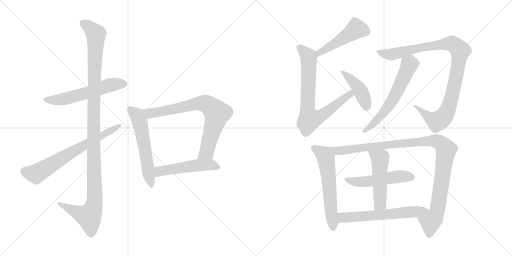
t = 0.00 s
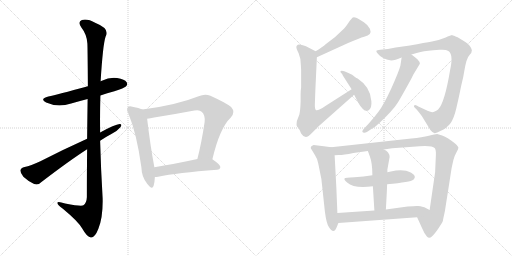
t = 2.58 s
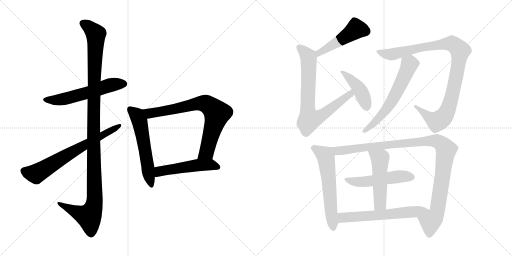
t = 5.16 s
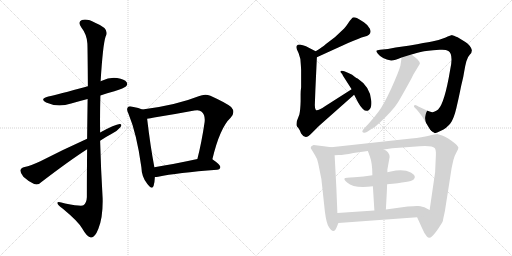
t = 7.74 s
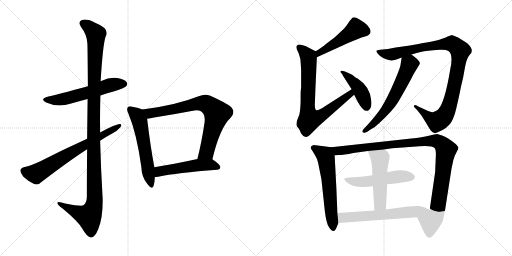
t = 10.32 s
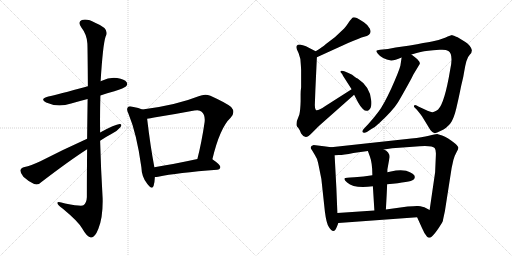
t = 12.90 s

The animated SVG that drew these frames (rendered in a browser with its animation timeline set to each time). Animation: 16 CSS @keyframes rules; one cycle of 12.90 s.

<svg version="1.1" viewBox="0 0 2048 1024" xmlns="http://www.w3.org/2000/svg">
  <g stroke="lightgray" stroke-dasharray="1,1" stroke-width="1" transform="scale(4, 4)">
    <line x1="0" y1="0" x2="256" y2="256"></line>
    <line x1="256" y1="0" x2="0" y2="256"></line>
    <line x1="128" y1="0" x2="128" y2="256"></line>
    <line x1="0" y1="128" x2="256" y2="128"></line>
    <line x1="256" y1="0" x2="512" y2="256"></line>
    <line x1="512" y1="0" x2="256" y2="256"></line>
    <line x1="384" y1="0" x2="384" y2="256"></line>
    <line x1="256" y1="128" x2="512" y2="128"></line>
  </g>
<g transform="scale(1, -1) translate(0, -850)">
   <style type="text/css">
    @keyframes keyframes0 {
      from {
       stroke: black;
       stroke-dashoffset: 576;
       stroke-width: 128;
       }
       65% {
       animation-timing-function: step-end;
       stroke: black;
       stroke-dashoffset: 0;
       stroke-width: 128;
       }
       to {
       stroke: black;
       stroke-width: 1024;
       }
       }
       #make-me-a-hanzi-animation-0 {
         animation: keyframes0 0.718750s both;
         animation-delay: 0.000000s;
         animation-timing-function: linear;
       }
    @keyframes keyframes1 {
      from {
       stroke: black;
       stroke-dashoffset: 1187;
       stroke-width: 128;
       }
       79% {
       animation-timing-function: step-end;
       stroke: black;
       stroke-dashoffset: 0;
       stroke-width: 128;
       }
       to {
       stroke: black;
       stroke-width: 1024;
       }
       }
       #make-me-a-hanzi-animation-1 {
         animation: keyframes1 1.215983s both;
         animation-delay: 0.718750s;
         animation-timing-function: linear;
       }
    @keyframes keyframes2 {
      from {
       stroke: black;
       stroke-dashoffset: 691;
       stroke-width: 128;
       }
       69% {
       animation-timing-function: step-end;
       stroke: black;
       stroke-dashoffset: 0;
       stroke-width: 128;
       }
       to {
       stroke: black;
       stroke-width: 1024;
       }
       }
       #make-me-a-hanzi-animation-2 {
         animation: keyframes2 0.812337s both;
         animation-delay: 1.934733s;
         animation-timing-function: linear;
       }
    @keyframes keyframes3 {
      from {
       stroke: black;
       stroke-dashoffset: 575;
       stroke-width: 128;
       }
       65% {
       animation-timing-function: step-end;
       stroke: black;
       stroke-dashoffset: 0;
       stroke-width: 128;
       }
       to {
       stroke: black;
       stroke-width: 1024;
       }
       }
       #make-me-a-hanzi-animation-3 {
         animation: keyframes3 0.717936s both;
         animation-delay: 2.747070s;
         animation-timing-function: linear;
       }
    @keyframes keyframes4 {
      from {
       stroke: black;
       stroke-dashoffset: 762;
       stroke-width: 128;
       }
       71% {
       animation-timing-function: step-end;
       stroke: black;
       stroke-dashoffset: 0;
       stroke-width: 128;
       }
       to {
       stroke: black;
       stroke-width: 1024;
       }
       }
       #make-me-a-hanzi-animation-4 {
         animation: keyframes4 0.870117s both;
         animation-delay: 3.465006s;
         animation-timing-function: linear;
       }
    @keyframes keyframes5 {
      from {
       stroke: black;
       stroke-dashoffset: 513;
       stroke-width: 128;
       }
       63% {
       animation-timing-function: step-end;
       stroke: black;
       stroke-dashoffset: 0;
       stroke-width: 128;
       }
       to {
       stroke: black;
       stroke-width: 1024;
       }
       }
       #make-me-a-hanzi-animation-5 {
         animation: keyframes5 0.667480s both;
         animation-delay: 4.335123s;
         animation-timing-function: linear;
       }
    @keyframes keyframes6 {
      from {
       stroke: black;
       stroke-dashoffset: 485;
       stroke-width: 128;
       }
       61% {
       animation-timing-function: step-end;
       stroke: black;
       stroke-dashoffset: 0;
       stroke-width: 128;
       }
       to {
       stroke: black;
       stroke-width: 1024;
       }
       }
       #make-me-a-hanzi-animation-6 {
         animation: keyframes6 0.644694s both;
         animation-delay: 5.002603s;
         animation-timing-function: linear;
       }
    @keyframes keyframes7 {
      from {
       stroke: black;
       stroke-dashoffset: 765;
       stroke-width: 128;
       }
       71% {
       animation-timing-function: step-end;
       stroke: black;
       stroke-dashoffset: 0;
       stroke-width: 128;
       }
       to {
       stroke: black;
       stroke-width: 1024;
       }
       }
       #make-me-a-hanzi-animation-7 {
         animation: keyframes7 0.872559s both;
         animation-delay: 5.647297s;
         animation-timing-function: linear;
       }
    @keyframes keyframes8 {
      from {
       stroke: black;
       stroke-dashoffset: 431;
       stroke-width: 128;
       }
       58% {
       animation-timing-function: step-end;
       stroke: black;
       stroke-dashoffset: 0;
       stroke-width: 128;
       }
       to {
       stroke: black;
       stroke-width: 1024;
       }
       }
       #make-me-a-hanzi-animation-8 {
         animation: keyframes8 0.600749s both;
         animation-delay: 6.519856s;
         animation-timing-function: linear;
       }
    @keyframes keyframes9 {
      from {
       stroke: black;
       stroke-dashoffset: 1011;
       stroke-width: 128;
       }
       77% {
       animation-timing-function: step-end;
       stroke: black;
       stroke-dashoffset: 0;
       stroke-width: 128;
       }
       to {
       stroke: black;
       stroke-width: 1024;
       }
       }
       #make-me-a-hanzi-animation-9 {
         animation: keyframes9 1.072754s both;
         animation-delay: 7.120605s;
         animation-timing-function: linear;
       }
    @keyframes keyframes10 {
      from {
       stroke: black;
       stroke-dashoffset: 610;
       stroke-width: 128;
       }
       67% {
       animation-timing-function: step-end;
       stroke: black;
       stroke-dashoffset: 0;
       stroke-width: 128;
       }
       to {
       stroke: black;
       stroke-width: 1024;
       }
       }
       #make-me-a-hanzi-animation-10 {
         animation: keyframes10 0.746419s both;
         animation-delay: 8.193359s;
         animation-timing-function: linear;
       }
    @keyframes keyframes11 {
      from {
       stroke: black;
       stroke-dashoffset: 600;
       stroke-width: 128;
       }
       66% {
       animation-timing-function: step-end;
       stroke: black;
       stroke-dashoffset: 0;
       stroke-width: 128;
       }
       to {
       stroke: black;
       stroke-width: 1024;
       }
       }
       #make-me-a-hanzi-animation-11 {
         animation: keyframes11 0.738281s both;
         animation-delay: 8.939778s;
         animation-timing-function: linear;
       }
    @keyframes keyframes12 {
      from {
       stroke: black;
       stroke-dashoffset: 1077;
       stroke-width: 128;
       }
       78% {
       animation-timing-function: step-end;
       stroke: black;
       stroke-dashoffset: 0;
       stroke-width: 128;
       }
       to {
       stroke: black;
       stroke-width: 1024;
       }
       }
       #make-me-a-hanzi-animation-12 {
         animation: keyframes12 1.126465s both;
         animation-delay: 9.678059s;
         animation-timing-function: linear;
       }
    @keyframes keyframes13 {
      from {
       stroke: black;
       stroke-dashoffset: 523;
       stroke-width: 128;
       }
       63% {
       animation-timing-function: step-end;
       stroke: black;
       stroke-dashoffset: 0;
       stroke-width: 128;
       }
       to {
       stroke: black;
       stroke-width: 1024;
       }
       }
       #make-me-a-hanzi-animation-13 {
         animation: keyframes13 0.675618s both;
         animation-delay: 10.804524s;
         animation-timing-function: linear;
       }
    @keyframes keyframes14 {
      from {
       stroke: black;
       stroke-dashoffset: 510;
       stroke-width: 128;
       }
       62% {
       animation-timing-function: step-end;
       stroke: black;
       stroke-dashoffset: 0;
       stroke-width: 128;
       }
       to {
       stroke: black;
       stroke-width: 1024;
       }
       }
       #make-me-a-hanzi-animation-14 {
         animation: keyframes14 0.665039s both;
         animation-delay: 11.480142s;
         animation-timing-function: linear;
       }
    @keyframes keyframes15 {
      from {
       stroke: black;
       stroke-dashoffset: 617;
       stroke-width: 128;
       }
       67% {
       animation-timing-function: step-end;
       stroke: black;
       stroke-dashoffset: 0;
       stroke-width: 128;
       }
       to {
       stroke: black;
       stroke-width: 1024;
       }
       }
       #make-me-a-hanzi-animation-15 {
         animation: keyframes15 0.752116s both;
         animation-delay: 12.145181s;
         animation-timing-function: linear;
       }
</style>
<path d="M 401.5 468.0 Q 428.5 478.0 457.5 485.0 Q 497.5 498.0 503.5 504.0 Q 512.5 513.0 506.5 521.0 Q 499.5 533.0 468.5 538.0 Q 437.5 542.0 407.5 527.0 Q 404.5 526.0 402.5 525.0 L 351.5 505.0 Q 227.5 471.0 193.5 464.0 Q 156.5 455.0 184.5 440.0 Q 230.5 419.0 284.5 436.0 Q 315.5 445.0 350.5 454.0 L 401.5 468.0 Z" fill="lightgray"></path> 
<path d="M 348.5 253.0 Q 347.5 168.0 347.5 62.0 Q 346.5 38.0 333.5 29.0 Q 327.5 23.0 260.5 36.0 Q 226.5 48.0 229.5 37.0 Q 230.5 30.0 251.5 15.0 Q 314.5 -37.0 329.5 -65.0 Q 348.5 -99.0 363.5 -100.0 Q 379.5 -101.0 393.5 -65.0 Q 412.5 -19.0 410.5 58.0 Q 403.5 173.0 400.5 287.0 L 400.5 320.0 Q 399.5 395.0 401.5 468.0 L 402.5 525.0 Q 411.5 672.0 422.5 704.0 Q 440.5 735.0 382.5 758.0 Q 348.5 777.0 327.5 770.0 Q 309.5 763.0 325.5 740.0 Q 347.5 712.0 349.5 676.0 Q 350.5 658.0 351.5 505.0 L 350.5 454.0 Q 349.5 387.0 348.5 295.0 L 348.5 253.0 Z" fill="lightgray"></path> 
<path d="M 348.5 295.0 Q 248.5 250.0 161.5 205.0 Q 122.5 187.0 98.5 182.0 Q 83.5 178.0 81.5 169.0 Q 80.5 159.0 93.5 143.0 Q 112.5 125.0 136.5 114.0 Q 152.5 108.0 164.5 121.0 Q 279.5 209.0 348.5 253.0 L 400.5 287.0 Q 422.5 302.0 445.5 314.0 Q 469.5 326.0 481.5 341.0 Q 490.5 354.0 478.5 354.0 Q 460.5 353.0 400.5 320.0 L 348.5 295.0 Z" fill="lightgray"></path> 
<path d="M 569.5 412.0 Q 556.5 418.0 529.5 423.0 Q 516.5 427.0 511.5 421.0 Q 504.5 414.0 513.5 396.0 Q 547.5 314.0 565.5 181.0 Q 566.5 141.0 589.5 114.0 Q 608.5 89.0 614.5 107.0 Q 618.5 120.0 619.5 142.0 L 617.5 181.0 Q 601.5 265.0 588.5 375.0 C 584.5 405.0 584.5 406.0 569.5 412.0 Z" fill="lightgray"></path> 
<path d="M 849.5 213.0 Q 879.5 339.0 922.5 379.0 Q 943.5 401.0 924.5 422.0 Q 905.5 438.0 841.5 467.0 Q 819.5 476.0 794.5 465.0 Q 704.5 429.0 569.5 412.0 C 539.5 408.0 558.5 371.0 588.5 375.0 Q 601.5 376.0 616.5 380.0 Q 698.5 393.0 777.5 408.0 Q 798.5 412.0 806.5 403.0 Q 821.5 390.0 818.5 362.0 Q 806.5 280.0 789.5 214.0 C 782.5 185.0 842.5 184.0 849.5 213.0 Z" fill="lightgray"></path> 
<path d="M 619.5 142.0 Q 625.5 142.0 632.5 143.0 Q 707.5 159.0 868.5 171.0 Q 880.5 172.0 881.5 182.0 Q 881.5 191.0 849.5 213.0 C 834.5 224.0 818.5 220.0 789.5 214.0 Q 693.5 193.0 617.5 181.0 C 587.5 176.0 589.5 140.0 619.5 142.0 Z" fill="lightgray"></path> 
<path d="M 1267.5 621.0 L 1392.5 678.0 Q 1439.5 698.0 1456.5 703.0 Q 1490.5 710.0 1479.5 735.0 Q 1473.5 749.0 1455.5 761.0 Q 1437.5 773.0 1427.5 778.0 Q 1416.5 782.0 1411.5 780.0 Q 1406.5 777.0 1394.5 760.0 Q 1382.5 742.0 1376.5 736.0 L 1340.5 702.0 L 1302.5 673.0 Q 1291.5 663.0 1262.5 645.0 C 1237.5 629.0 1240.5 609.0 1267.5 621.0 Z" fill="lightgray"></path> 
<path d="M 1204.5 570.0 L 1204.5 501.0 Q 1202.5 487.0 1202.5 474.0 L 1202.5 445.0 Q 1201.5 410.0 1197.5 392.0 L 1187.5 366.0 Q 1185.5 352.0 1186.5 348.0 Q 1187.5 344.0 1193.5 338.0 L 1199.5 328.0 Q 1203.5 319.0 1204.5 316.0 Q 1221.5 288.0 1246.5 317.0 L 1275.5 346.0 L 1416.5 471.0 C 1438.5 491.0 1431.5 509.0 1406.5 493.0 L 1301.5 426.0 Q 1268.5 404.0 1263.5 410.0 Q 1258.5 415.0 1259.5 436.0 L 1261.5 491.0 L 1267.5 621.0 C 1268.5 642.0 1268.5 642.0 1262.5 645.0 L 1233.5 660.0 Q 1225.5 665.0 1211.5 669.0 Q 1197.5 673.0 1191.5 671.0 Q 1185.5 668.0 1185.5 663.0 Q 1184.5 657.0 1194.5 637.0 Q 1203.5 617.0 1203.5 588.0 L 1204.5 570.0 Z" fill="lightgray"></path> 
<path d="M 1416.5 471.0 L 1432.5 440.0 Q 1438.5 428.0 1451.5 414.5 Q 1464.5 401.0 1476.0 410.5 Q 1487.5 420.0 1485.5 445.0 Q 1482.5 502.0 1430.5 536.0 Q 1426.5 537.0 1418.5 543.0 L 1408.5 551.0 L 1391.5 559.0 Q 1361.5 574.0 1361.5 562.0 Q 1372.5 551.0 1372.5 546.0 L 1406.5 493.0 L 1416.5 471.0 Z" fill="lightgray"></path> 
<path d="M 1800.5 570.0 Q 1778.5 438.0 1752.5 412.0 Q 1736.5 401.0 1729.5 401.0 Q 1722.5 401.0 1699.5 412.0 L 1675.5 423.0 L 1666.5 428.0 Q 1659.5 432.0 1656.5 428.0 Q 1654.5 423.0 1658.5 420.0 L 1666.5 412.0 Q 1687.5 387.0 1691.5 379.0 L 1721.5 330.0 Q 1730.5 318.0 1738.5 317.5 Q 1746.5 317.0 1761.5 326.0 Q 1788.5 339.0 1802.0 357.5 Q 1815.5 376.0 1825.0 416.5 Q 1834.5 457.0 1840.5 486.5 Q 1846.5 516.0 1849.5 527.0 Q 1852.5 538.0 1856.5 562.5 Q 1860.5 587.0 1865.5 605.0 Q 1870.5 623.0 1879.0 631.0 Q 1887.5 639.0 1887.5 649.0 Q 1882.5 669.0 1861.5 682.0 L 1830.5 701.0 Q 1812.5 709.0 1809.0 709.5 Q 1805.5 710.0 1780.0 699.5 Q 1754.5 689.0 1728.0 684.5 Q 1701.5 680.0 1639.5 668.0 L 1582.5 660.0 L 1551.5 654.0 L 1520.5 651.0 Q 1507.5 650.0 1505.5 647.0 Q 1503.5 644.0 1511.5 635.0 Q 1527.5 614.0 1564.5 608.0 Q 1579.5 608.0 1606.5 620.0 L 1645.5 632.0 L 1670.5 639.0 Q 1691.5 646.0 1732.5 649.0 L 1758.5 651.0 Q 1783.5 653.0 1793.5 646.0 Q 1814.5 633.0 1800.5 570.0 Z" fill="lightgray"></path> 
<path d="M 1606.5 620.0 L 1601.5 587.0 Q 1595.5 564.0 1565.5 497.0 Q 1534.5 430.0 1514.5 404.0 Q 1494.5 377.0 1472.5 353.0 L 1454.5 334.0 Q 1443.5 321.0 1455.5 319.0 Q 1460.5 318.0 1467.5 322.0 L 1485.5 334.0 Q 1501.5 342.0 1517.5 358.0 Q 1571.5 408.0 1591.5 440.0 Q 1595.5 446.0 1622.5 494.0 Q 1649.5 542.0 1653.5 552.0 L 1679.5 595.0 Q 1679.5 603.0 1669.5 613.0 L 1657.5 623.0 L 1645.5 632.0 C 1621.5 650.0 1610.5 650.0 1606.5 620.0 Z" fill="lightgray"></path> 
<path d="M 1324.5 261.0 L 1295.5 265.0 L 1254.5 270.0 Q 1235.5 264.0 1247.5 250.0 L 1259.5 230.0 Q 1268.5 217.0 1272.5 198.0 Q 1276.5 179.0 1285.5 134.0 L 1299.5 4.0 Q 1305.5 -44.0 1315.5 -58.0 Q 1335.5 -90.0 1347.5 -57.0 L 1353.5 -42.0 L 1349.5 -2.0 L 1345.5 97.0 L 1338.5 229.0 C 1336.5 259.0 1336.5 259.0 1324.5 261.0 Z" fill="lightgray"></path> 
<path d="M 1535.5 252.0 L 1568.5 257.0 L 1651.5 263.0 Q 1727.5 271.0 1738.5 258.0 Q 1744.5 251.0 1743.5 230.0 L 1740.5 161.0 L 1718.5 10.0 C 1714.5 -20.0 1656.5 8.0 1668.5 -19.0 L 1687.5 -61.0 Q 1697.5 -85.0 1707.5 -96.0 Q 1716.5 -106.0 1727.5 -96.0 Q 1738.5 -86.0 1755.5 -61.0 Q 1771.5 -36.0 1771.5 -34.0 Q 1771.5 -31.0 1779.5 5.0 L 1806.5 178.0 L 1813.5 210.0 Q 1819.5 230.0 1826.5 242.0 Q 1833.5 254.0 1833.5 259.0 Q 1833.5 264.0 1821.5 275.0 Q 1790.5 300.0 1768.5 308.0 L 1748.5 314.0 Q 1741.5 314.0 1715.5 307.0 Q 1689.5 300.0 1645.5 296.0 L 1324.5 261.0 C 1294.5 258.0 1308.5 227.0 1338.5 229.0 L 1355.5 230.0 Q 1373.5 230.0 1413.5 238.0 L 1471.5 246.0 L 1535.5 252.0 Z" fill="lightgray"></path> 
<path d="M 1548.5 113.0 Q 1643.5 122.0 1653.5 131.0 Q 1673.5 151.0 1624.5 167.0 Q 1598.5 173.0 1563.5 164.0 L 1549.5 161.0 L 1489.5 149.0 Q 1454.5 142.0 1417.5 141.5 Q 1380.5 141.0 1378.0 136.0 Q 1375.5 131.0 1388.5 120.0 Q 1417.5 94.0 1491.5 105.0 L 1548.5 113.0 Z" fill="lightgray"></path> 
<path d="M 1543.5 12.0 Q 1547.5 81.0 1548.5 113.0 L 1549.5 161.0 L 1549.5 172.0 L 1558.5 222.0 Q 1557.5 243.0 1535.5 252.0 C 1508.5 266.0 1461.5 274.0 1471.5 246.0 L 1479.5 224.0 Q 1489.5 198.0 1489.5 149.0 L 1491.5 105.0 L 1497.5 8.0 C 1499.5 -22.0 1541.5 -18.0 1543.5 12.0 Z" fill="lightgray"></path> 
<path d="M 1718.5 10.0 L 1697.5 21.0 Q 1678.5 26.0 1672.5 26.0 Q 1665.5 27.0 1630.5 24.0 L 1543.5 12.0 L 1497.5 8.0 L 1349.5 -2.0 C 1319.5 -4.0 1323.5 -44.0 1353.5 -42.0 L 1668.5 -19.0 C 1698.5 -17.0 1745.5 -4.0 1718.5 10.0 Z" fill="lightgray"></path> 
      <clipPath id="make-me-a-hanzi-clip-0">
      <path d="M 401.5 468.0 Q 428.5 478.0 457.5 485.0 Q 497.5 498.0 503.5 504.0 Q 512.5 513.0 506.5 521.0 Q 499.5 533.0 468.5 538.0 Q 437.5 542.0 407.5 527.0 Q 404.5 526.0 402.5 525.0 L 351.5 505.0 Q 227.5 471.0 193.5 464.0 Q 156.5 455.0 184.5 440.0 Q 230.5 419.0 284.5 436.0 Q 315.5 445.0 350.5 454.0 L 401.5 468.0 Z" fill="lightgray"></path>
      </clipPath>
      <path clip-path="url(#make-me-a-hanzi-clip-0)" d="M 185.5 453.0 L 233.5 450.0 L 337.5 475.0 L 436.5 509.0 L 496.5 514.0 " fill="none" id="make-me-a-hanzi-animation-0" stroke-dasharray="448 896" stroke-linecap="round"></path>

      <clipPath id="make-me-a-hanzi-clip-1">
      <path d="M 348.5 253.0 Q 347.5 168.0 347.5 62.0 Q 346.5 38.0 333.5 29.0 Q 327.5 23.0 260.5 36.0 Q 226.5 48.0 229.5 37.0 Q 230.5 30.0 251.5 15.0 Q 314.5 -37.0 329.5 -65.0 Q 348.5 -99.0 363.5 -100.0 Q 379.5 -101.0 393.5 -65.0 Q 412.5 -19.0 410.5 58.0 Q 403.5 173.0 400.5 287.0 L 400.5 320.0 Q 399.5 395.0 401.5 468.0 L 402.5 525.0 Q 411.5 672.0 422.5 704.0 Q 440.5 735.0 382.5 758.0 Q 348.5 777.0 327.5 770.0 Q 309.5 763.0 325.5 740.0 Q 347.5 712.0 349.5 676.0 Q 350.5 658.0 351.5 505.0 L 350.5 454.0 Q 349.5 387.0 348.5 295.0 L 348.5 253.0 Z" fill="lightgray"></path>
      </clipPath>
      <path clip-path="url(#make-me-a-hanzi-clip-1)" d="M 334.5 754.0 L 362.5 736.0 L 383.5 712.0 L 373.5 322.0 L 378.5 48.0 L 372.5 16.0 L 355.5 -16.0 L 289.5 9.0 L 249.5 28.0 L 247.5 35.0 L 236.5 35.0 " fill="none" id="make-me-a-hanzi-animation-1" stroke-dasharray="1059 2118" stroke-linecap="round"></path>

      <clipPath id="make-me-a-hanzi-clip-2">
      <path d="M 348.5 295.0 Q 248.5 250.0 161.5 205.0 Q 122.5 187.0 98.5 182.0 Q 83.5 178.0 81.5 169.0 Q 80.5 159.0 93.5 143.0 Q 112.5 125.0 136.5 114.0 Q 152.5 108.0 164.5 121.0 Q 279.5 209.0 348.5 253.0 L 400.5 287.0 Q 422.5 302.0 445.5 314.0 Q 469.5 326.0 481.5 341.0 Q 490.5 354.0 478.5 354.0 Q 460.5 353.0 400.5 320.0 L 348.5 295.0 Z" fill="lightgray"></path>
      </clipPath>
      <path clip-path="url(#make-me-a-hanzi-clip-2)" d="M 94.5 166.0 L 127.5 156.0 L 148.5 157.0 L 476.5 347.0 " fill="none" id="make-me-a-hanzi-animation-2" stroke-dasharray="563 1126" stroke-linecap="round"></path>

      <clipPath id="make-me-a-hanzi-clip-3">
      <path d="M 569.5 412.0 Q 556.5 418.0 529.5 423.0 Q 516.5 427.0 511.5 421.0 Q 504.5 414.0 513.5 396.0 Q 547.5 314.0 565.5 181.0 Q 566.5 141.0 589.5 114.0 Q 608.5 89.0 614.5 107.0 Q 618.5 120.0 619.5 142.0 L 617.5 181.0 Q 601.5 265.0 588.5 375.0 C 584.5 405.0 584.5 406.0 569.5 412.0 Z" fill="lightgray"></path>
      </clipPath>
      <path clip-path="url(#make-me-a-hanzi-clip-3)" d="M 519.5 413.0 L 548.5 388.0 L 557.5 367.0 L 602.5 113.0 " fill="none" id="make-me-a-hanzi-animation-3" stroke-dasharray="447 894" stroke-linecap="round"></path>

      <clipPath id="make-me-a-hanzi-clip-4">
      <path d="M 849.5 213.0 Q 879.5 339.0 922.5 379.0 Q 943.5 401.0 924.5 422.0 Q 905.5 438.0 841.5 467.0 Q 819.5 476.0 794.5 465.0 Q 704.5 429.0 569.5 412.0 C 539.5 408.0 558.5 371.0 588.5 375.0 Q 601.5 376.0 616.5 380.0 Q 698.5 393.0 777.5 408.0 Q 798.5 412.0 806.5 403.0 Q 821.5 390.0 818.5 362.0 Q 806.5 280.0 789.5 214.0 C 782.5 185.0 842.5 184.0 849.5 213.0 Z" fill="lightgray"></path>
      </clipPath>
      <path clip-path="url(#make-me-a-hanzi-clip-4)" d="M 578.5 409.0 L 605.5 397.0 L 798.5 437.0 L 835.5 429.0 L 867.5 396.0 L 866.5 386.0 L 829.5 251.0 L 797.5 219.0 " fill="none" id="make-me-a-hanzi-animation-4" stroke-dasharray="634 1268" stroke-linecap="round"></path>

      <clipPath id="make-me-a-hanzi-clip-5">
      <path d="M 619.5 142.0 Q 625.5 142.0 632.5 143.0 Q 707.5 159.0 868.5 171.0 Q 880.5 172.0 881.5 182.0 Q 881.5 191.0 849.5 213.0 C 834.5 224.0 818.5 220.0 789.5 214.0 Q 693.5 193.0 617.5 181.0 C 587.5 176.0 589.5 140.0 619.5 142.0 Z" fill="lightgray"></path>
      </clipPath>
      <path clip-path="url(#make-me-a-hanzi-clip-5)" d="M 625.5 149.0 L 641.5 166.0 L 768.5 187.0 L 841.5 192.0 L 871.5 182.0 " fill="none" id="make-me-a-hanzi-animation-5" stroke-dasharray="385 770" stroke-linecap="round"></path>

      <clipPath id="make-me-a-hanzi-clip-6">
      <path d="M 1267.5 621.0 L 1392.5 678.0 Q 1439.5 698.0 1456.5 703.0 Q 1490.5 710.0 1479.5 735.0 Q 1473.5 749.0 1455.5 761.0 Q 1437.5 773.0 1427.5 778.0 Q 1416.5 782.0 1411.5 780.0 Q 1406.5 777.0 1394.5 760.0 Q 1382.5 742.0 1376.5 736.0 L 1340.5 702.0 L 1302.5 673.0 Q 1291.5 663.0 1262.5 645.0 C 1237.5 629.0 1240.5 609.0 1267.5 621.0 Z" fill="lightgray"></path>
      </clipPath>
      <path clip-path="url(#make-me-a-hanzi-clip-6)" d="M 1464.5 725.0 L 1424.5 734.0 L 1361.5 689.0 L 1276.5 640.0 L 1272.5 628.0 " fill="none" id="make-me-a-hanzi-animation-6" stroke-dasharray="357 714" stroke-linecap="round"></path>

      <clipPath id="make-me-a-hanzi-clip-7">
      <path d="M 1204.5 570.0 L 1204.5 501.0 Q 1202.5 487.0 1202.5 474.0 L 1202.5 445.0 Q 1201.5 410.0 1197.5 392.0 L 1187.5 366.0 Q 1185.5 352.0 1186.5 348.0 Q 1187.5 344.0 1193.5 338.0 L 1199.5 328.0 Q 1203.5 319.0 1204.5 316.0 Q 1221.5 288.0 1246.5 317.0 L 1275.5 346.0 L 1416.5 471.0 C 1438.5 491.0 1431.5 509.0 1406.5 493.0 L 1301.5 426.0 Q 1268.5 404.0 1263.5 410.0 Q 1258.5 415.0 1259.5 436.0 L 1261.5 491.0 L 1267.5 621.0 C 1268.5 642.0 1268.5 642.0 1262.5 645.0 L 1233.5 660.0 Q 1225.5 665.0 1211.5 669.0 Q 1197.5 673.0 1191.5 671.0 Q 1185.5 668.0 1185.5 663.0 Q 1184.5 657.0 1194.5 637.0 Q 1203.5 617.0 1203.5 588.0 L 1204.5 570.0 Z" fill="lightgray"></path>
      </clipPath>
      <path clip-path="url(#make-me-a-hanzi-clip-7)" d="M 1196.5 660.0 L 1234.5 620.0 L 1230.5 419.0 L 1239.5 372.0 L 1275.5 382.0 L 1314.5 408.0 L 1401.5 474.0 L 1402.5 485.0 " fill="none" id="make-me-a-hanzi-animation-7" stroke-dasharray="637 1274" stroke-linecap="round"></path>

      <clipPath id="make-me-a-hanzi-clip-8">
      <path d="M 1416.5 471.0 L 1432.5 440.0 Q 1438.5 428.0 1451.5 414.5 Q 1464.5 401.0 1476.0 410.5 Q 1487.5 420.0 1485.5 445.0 Q 1482.5 502.0 1430.5 536.0 Q 1426.5 537.0 1418.5 543.0 L 1408.5 551.0 L 1391.5 559.0 Q 1361.5 574.0 1361.5 562.0 Q 1372.5 551.0 1372.5 546.0 L 1406.5 493.0 L 1416.5 471.0 Z" fill="lightgray"></path>
      </clipPath>
      <path clip-path="url(#make-me-a-hanzi-clip-8)" d="M 1368.5 560.0 L 1379.5 560.0 L 1433.5 499.0 L 1450.5 469.0 L 1465.5 423.0 " fill="none" id="make-me-a-hanzi-animation-8" stroke-dasharray="303 606" stroke-linecap="round"></path>

      <clipPath id="make-me-a-hanzi-clip-9">
      <path d="M 1800.5 570.0 Q 1778.5 438.0 1752.5 412.0 Q 1736.5 401.0 1729.5 401.0 Q 1722.5 401.0 1699.5 412.0 L 1675.5 423.0 L 1666.5 428.0 Q 1659.5 432.0 1656.5 428.0 Q 1654.5 423.0 1658.5 420.0 L 1666.5 412.0 Q 1687.5 387.0 1691.5 379.0 L 1721.5 330.0 Q 1730.5 318.0 1738.5 317.5 Q 1746.5 317.0 1761.5 326.0 Q 1788.5 339.0 1802.0 357.5 Q 1815.5 376.0 1825.0 416.5 Q 1834.5 457.0 1840.5 486.5 Q 1846.5 516.0 1849.5 527.0 Q 1852.5 538.0 1856.5 562.5 Q 1860.5 587.0 1865.5 605.0 Q 1870.5 623.0 1879.0 631.0 Q 1887.5 639.0 1887.5 649.0 Q 1882.5 669.0 1861.5 682.0 L 1830.5 701.0 Q 1812.5 709.0 1809.0 709.5 Q 1805.5 710.0 1780.0 699.5 Q 1754.5 689.0 1728.0 684.5 Q 1701.5 680.0 1639.5 668.0 L 1582.5 660.0 L 1551.5 654.0 L 1520.5 651.0 Q 1507.5 650.0 1505.5 647.0 Q 1503.5 644.0 1511.5 635.0 Q 1527.5 614.0 1564.5 608.0 Q 1579.5 608.0 1606.5 620.0 L 1645.5 632.0 L 1670.5 639.0 Q 1691.5 646.0 1732.5 649.0 L 1758.5 651.0 Q 1783.5 653.0 1793.5 646.0 Q 1814.5 633.0 1800.5 570.0 Z" fill="lightgray"></path>
      </clipPath>
      <path clip-path="url(#make-me-a-hanzi-clip-9)" d="M 1514.5 644.0 L 1535.5 635.0 L 1567.5 632.0 L 1687.5 661.0 L 1801.5 676.0 L 1836.5 653.0 L 1840.5 647.0 L 1835.5 606.0 L 1816.5 501.0 L 1792.5 415.0 L 1774.5 382.0 L 1745.5 365.0 L 1712.5 383.0 L 1661.5 425.0 " fill="none" id="make-me-a-hanzi-animation-9" stroke-dasharray="883 1766" stroke-linecap="round"></path>

      <clipPath id="make-me-a-hanzi-clip-10">
      <path d="M 1606.5 620.0 L 1601.5 587.0 Q 1595.5 564.0 1565.5 497.0 Q 1534.5 430.0 1514.5 404.0 Q 1494.5 377.0 1472.5 353.0 L 1454.5 334.0 Q 1443.5 321.0 1455.5 319.0 Q 1460.5 318.0 1467.5 322.0 L 1485.5 334.0 Q 1501.5 342.0 1517.5 358.0 Q 1571.5 408.0 1591.5 440.0 Q 1595.5 446.0 1622.5 494.0 Q 1649.5 542.0 1653.5 552.0 L 1679.5 595.0 Q 1679.5 603.0 1669.5 613.0 L 1657.5 623.0 L 1645.5 632.0 C 1621.5 650.0 1610.5 650.0 1606.5 620.0 Z" fill="lightgray"></path>
      </clipPath>
      <path clip-path="url(#make-me-a-hanzi-clip-10)" d="M 1615.5 613.0 L 1637.5 593.0 L 1635.5 585.0 L 1568.5 448.0 L 1527.5 390.0 L 1459.5 327.0 " fill="none" id="make-me-a-hanzi-animation-10" stroke-dasharray="482 964" stroke-linecap="round"></path>

      <clipPath id="make-me-a-hanzi-clip-11">
      <path d="M 1324.5 261.0 L 1295.5 265.0 L 1254.5 270.0 Q 1235.5 264.0 1247.5 250.0 L 1259.5 230.0 Q 1268.5 217.0 1272.5 198.0 Q 1276.5 179.0 1285.5 134.0 L 1299.5 4.0 Q 1305.5 -44.0 1315.5 -58.0 Q 1335.5 -90.0 1347.5 -57.0 L 1353.5 -42.0 L 1349.5 -2.0 L 1345.5 97.0 L 1338.5 229.0 C 1336.5 259.0 1336.5 259.0 1324.5 261.0 Z" fill="lightgray"></path>
      </clipPath>
      <path clip-path="url(#make-me-a-hanzi-clip-11)" d="M 1253.5 259.0 L 1299.5 229.0 L 1303.5 220.0 L 1332.5 -58.0 " fill="none" id="make-me-a-hanzi-animation-11" stroke-dasharray="472 944" stroke-linecap="round"></path>

      <clipPath id="make-me-a-hanzi-clip-12">
      <path d="M 1535.5 252.0 L 1568.5 257.0 L 1651.5 263.0 Q 1727.5 271.0 1738.5 258.0 Q 1744.5 251.0 1743.5 230.0 L 1740.5 161.0 L 1718.5 10.0 C 1714.5 -20.0 1656.5 8.0 1668.5 -19.0 L 1687.5 -61.0 Q 1697.5 -85.0 1707.5 -96.0 Q 1716.5 -106.0 1727.5 -96.0 Q 1738.5 -86.0 1755.5 -61.0 Q 1771.5 -36.0 1771.5 -34.0 Q 1771.5 -31.0 1779.5 5.0 L 1806.5 178.0 L 1813.5 210.0 Q 1819.5 230.0 1826.5 242.0 Q 1833.5 254.0 1833.5 259.0 Q 1833.5 264.0 1821.5 275.0 Q 1790.5 300.0 1768.5 308.0 L 1748.5 314.0 Q 1741.5 314.0 1715.5 307.0 Q 1689.5 300.0 1645.5 296.0 L 1324.5 261.0 C 1294.5 258.0 1308.5 227.0 1338.5 229.0 L 1355.5 230.0 Q 1373.5 230.0 1413.5 238.0 L 1471.5 246.0 L 1535.5 252.0 Z" fill="lightgray"></path>
      </clipPath>
      <path clip-path="url(#make-me-a-hanzi-clip-12)" d="M 1332.5 258.0 L 1359.5 247.0 L 1672.5 283.0 L 1741.5 287.0 L 1762.5 278.0 L 1784.5 251.0 L 1748.5 1.0 L 1721.5 -37.0 L 1717.5 -88.0 " fill="none" id="make-me-a-hanzi-animation-12" stroke-dasharray="949 1898" stroke-linecap="round"></path>

      <clipPath id="make-me-a-hanzi-clip-13">
      <path d="M 1548.5 113.0 Q 1643.5 122.0 1653.5 131.0 Q 1673.5 151.0 1624.5 167.0 Q 1598.5 173.0 1563.5 164.0 L 1549.5 161.0 L 1489.5 149.0 Q 1454.5 142.0 1417.5 141.5 Q 1380.5 141.0 1378.0 136.0 Q 1375.5 131.0 1388.5 120.0 Q 1417.5 94.0 1491.5 105.0 L 1548.5 113.0 Z" fill="lightgray"></path>
      </clipPath>
      <path clip-path="url(#make-me-a-hanzi-clip-13)" d="M 1382.5 134.0 L 1419.5 123.0 L 1461.5 122.0 L 1590.5 144.0 L 1645.5 142.0 " fill="none" id="make-me-a-hanzi-animation-13" stroke-dasharray="395 790" stroke-linecap="round"></path>

      <clipPath id="make-me-a-hanzi-clip-14">
      <path d="M 1543.5 12.0 Q 1547.5 81.0 1548.5 113.0 L 1549.5 161.0 L 1549.5 172.0 L 1558.5 222.0 Q 1557.5 243.0 1535.5 252.0 C 1508.5 266.0 1461.5 274.0 1471.5 246.0 L 1479.5 224.0 Q 1489.5 198.0 1489.5 149.0 L 1491.5 105.0 L 1497.5 8.0 C 1499.5 -22.0 1541.5 -18.0 1543.5 12.0 Z" fill="lightgray"></path>
      </clipPath>
      <path clip-path="url(#make-me-a-hanzi-clip-14)" d="M 1478.5 242.0 L 1520.5 210.0 L 1520.5 34.0 L 1504.5 15.0 " fill="none" id="make-me-a-hanzi-animation-14" stroke-dasharray="382 764" stroke-linecap="round"></path>

      <clipPath id="make-me-a-hanzi-clip-15">
      <path d="M 1718.5 10.0 L 1697.5 21.0 Q 1678.5 26.0 1672.5 26.0 Q 1665.5 27.0 1630.5 24.0 L 1543.5 12.0 L 1497.5 8.0 L 1349.5 -2.0 C 1319.5 -4.0 1323.5 -44.0 1353.5 -42.0 L 1668.5 -19.0 C 1698.5 -17.0 1745.5 -4.0 1718.5 10.0 Z" fill="lightgray"></path>
      </clipPath>
      <path clip-path="url(#make-me-a-hanzi-clip-15)" d="M 1360.5 -35.0 L 1370.5 -20.0 L 1533.5 -10.0 L 1686.5 10.0 L 1711.5 8.0 " fill="none" id="make-me-a-hanzi-animation-15" stroke-dasharray="489 978" stroke-linecap="round"></path>

</g>
</svg>
